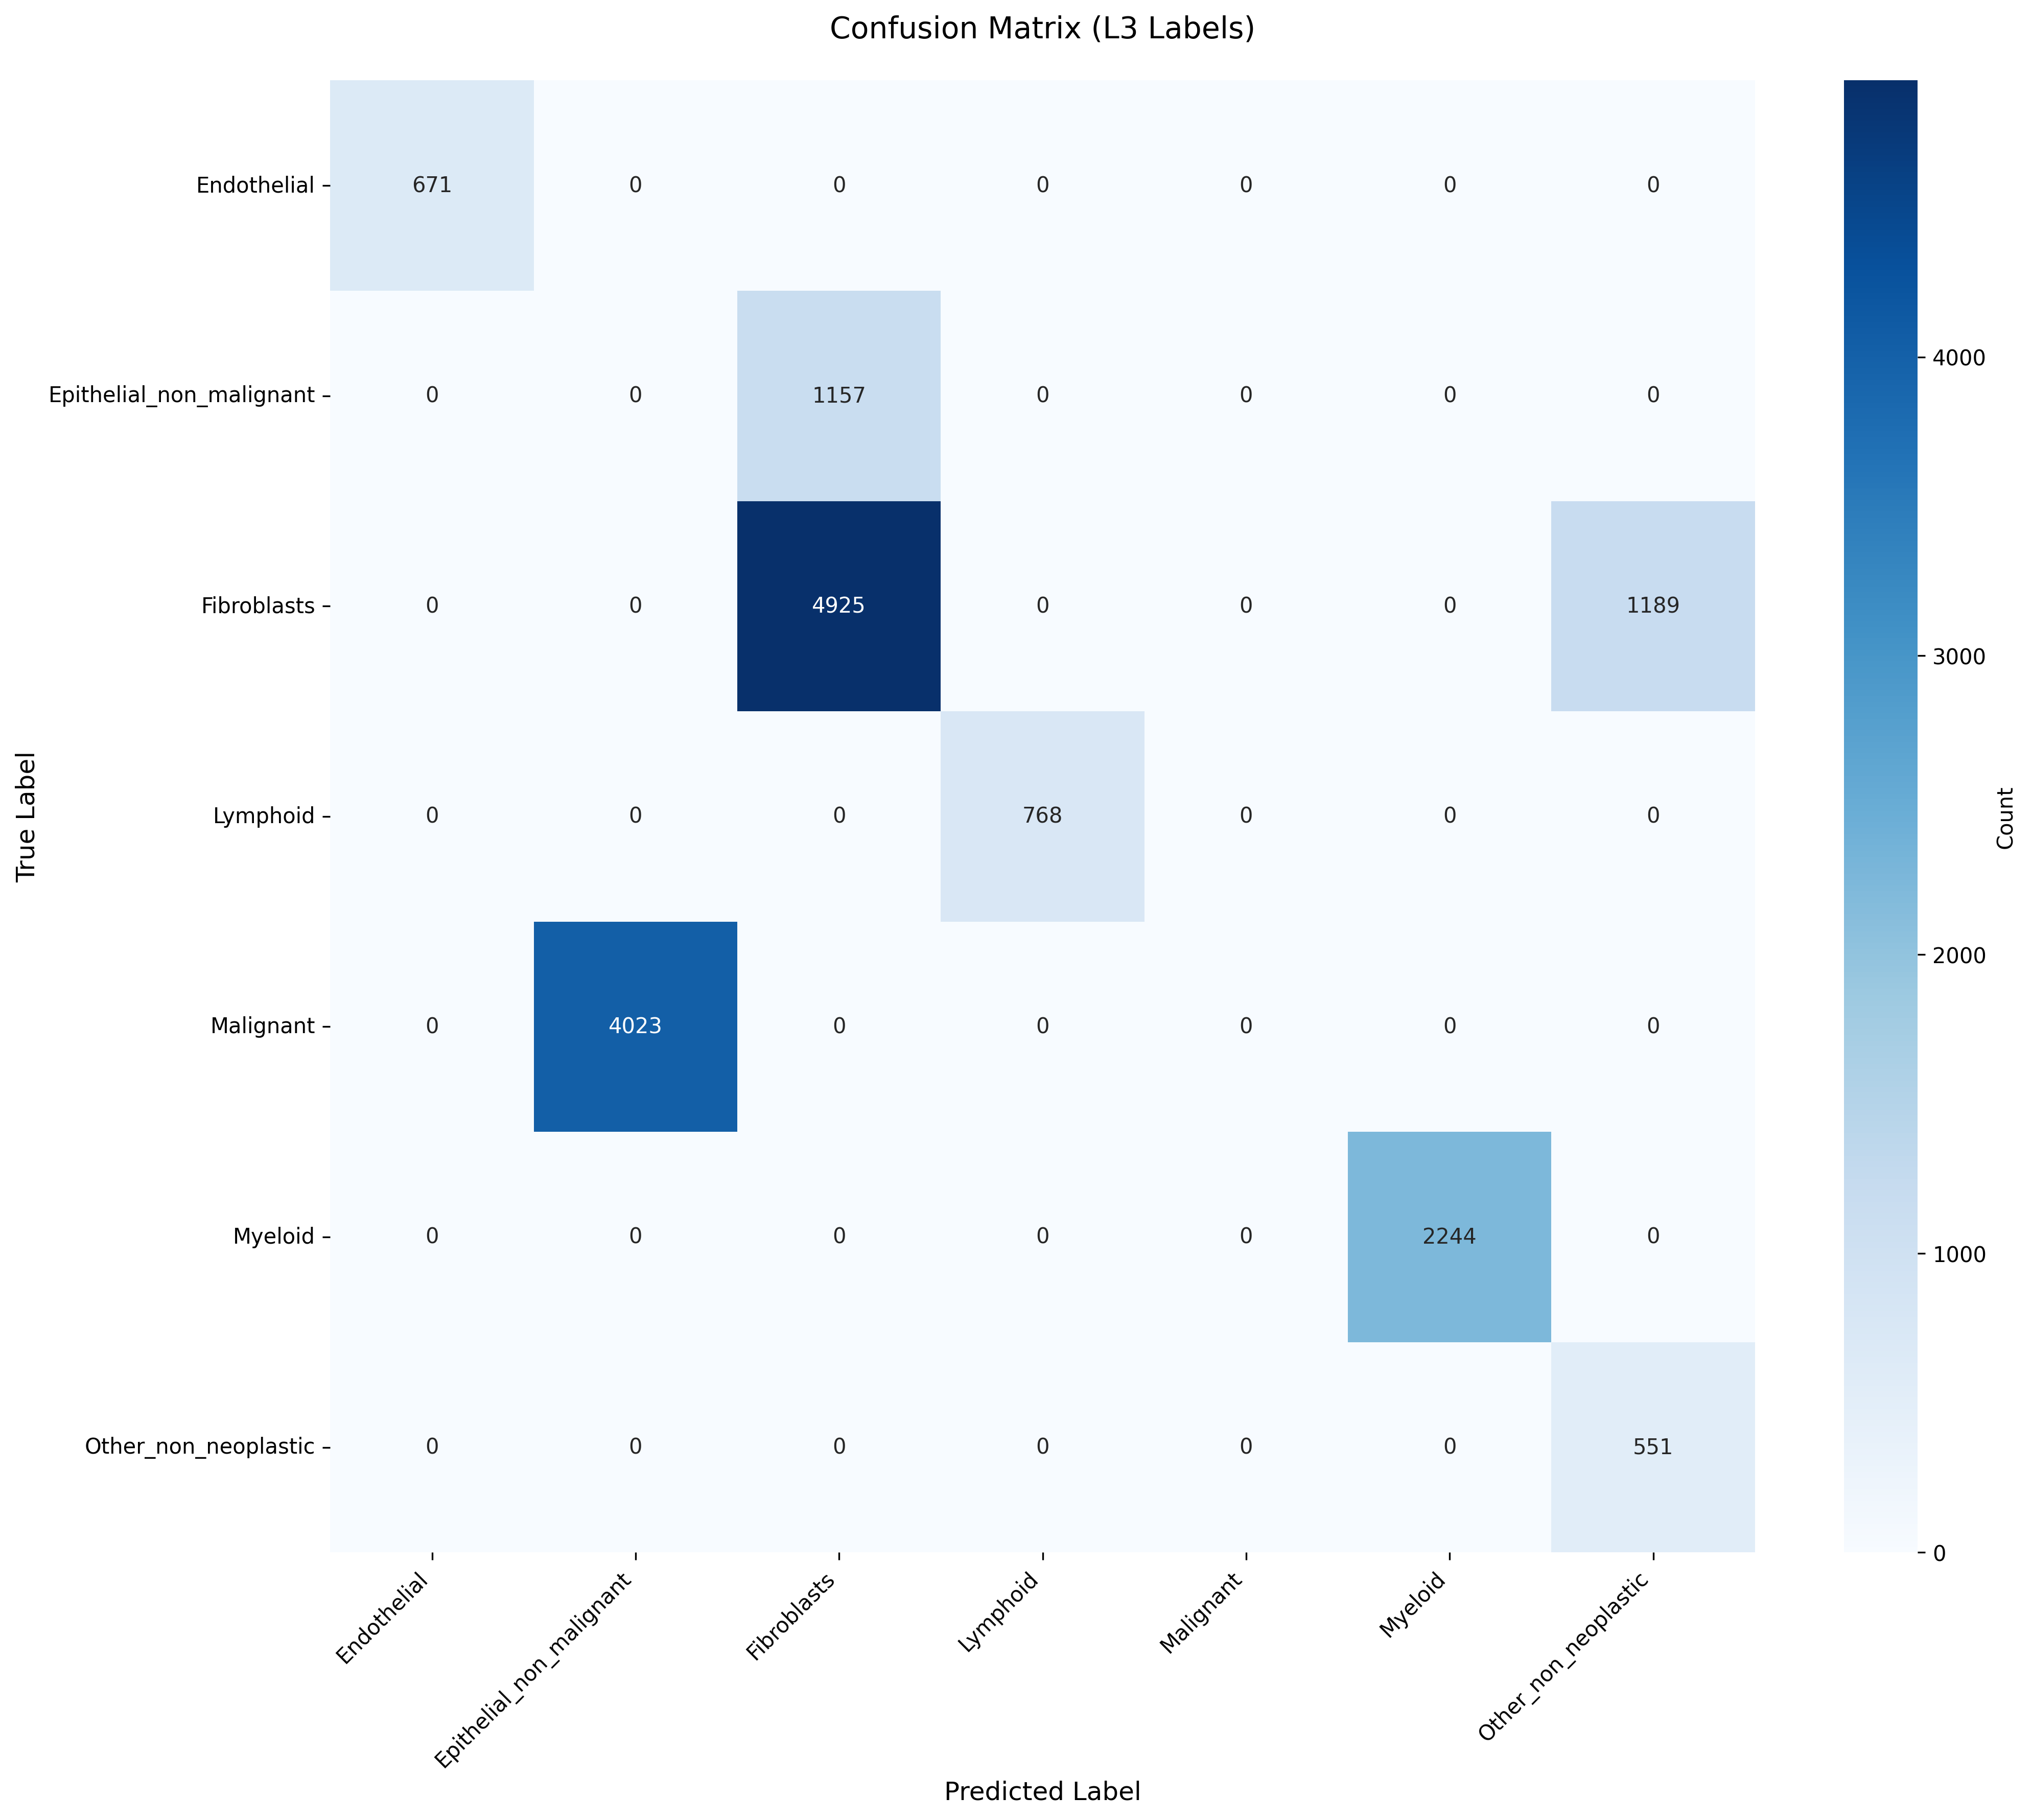

Source data for this figure (header and first rows):
True_Label, Endothelial, Epithelial_non_malignant, Fibroblasts, Lymphoid, Malignant, Myeloid, Other_non_neoplastic
Endothelial, 671, 0, 0, 0, 0, 0, 0
Epithelial_non_malignant, 0, 0, 1157, 0, 0, 0, 0
Fibroblasts, 0, 0, 4925, 0, 0, 0, 1189
Lymphoid, 0, 0, 0, 768, 0, 0, 0
Malignant, 0, 4023, 0, 0, 0, 0, 0
Myeloid, 0, 0, 0, 0, 0, 2244, 0
Other_non_neoplastic, 0, 0, 0, 0, 0, 0, 551
